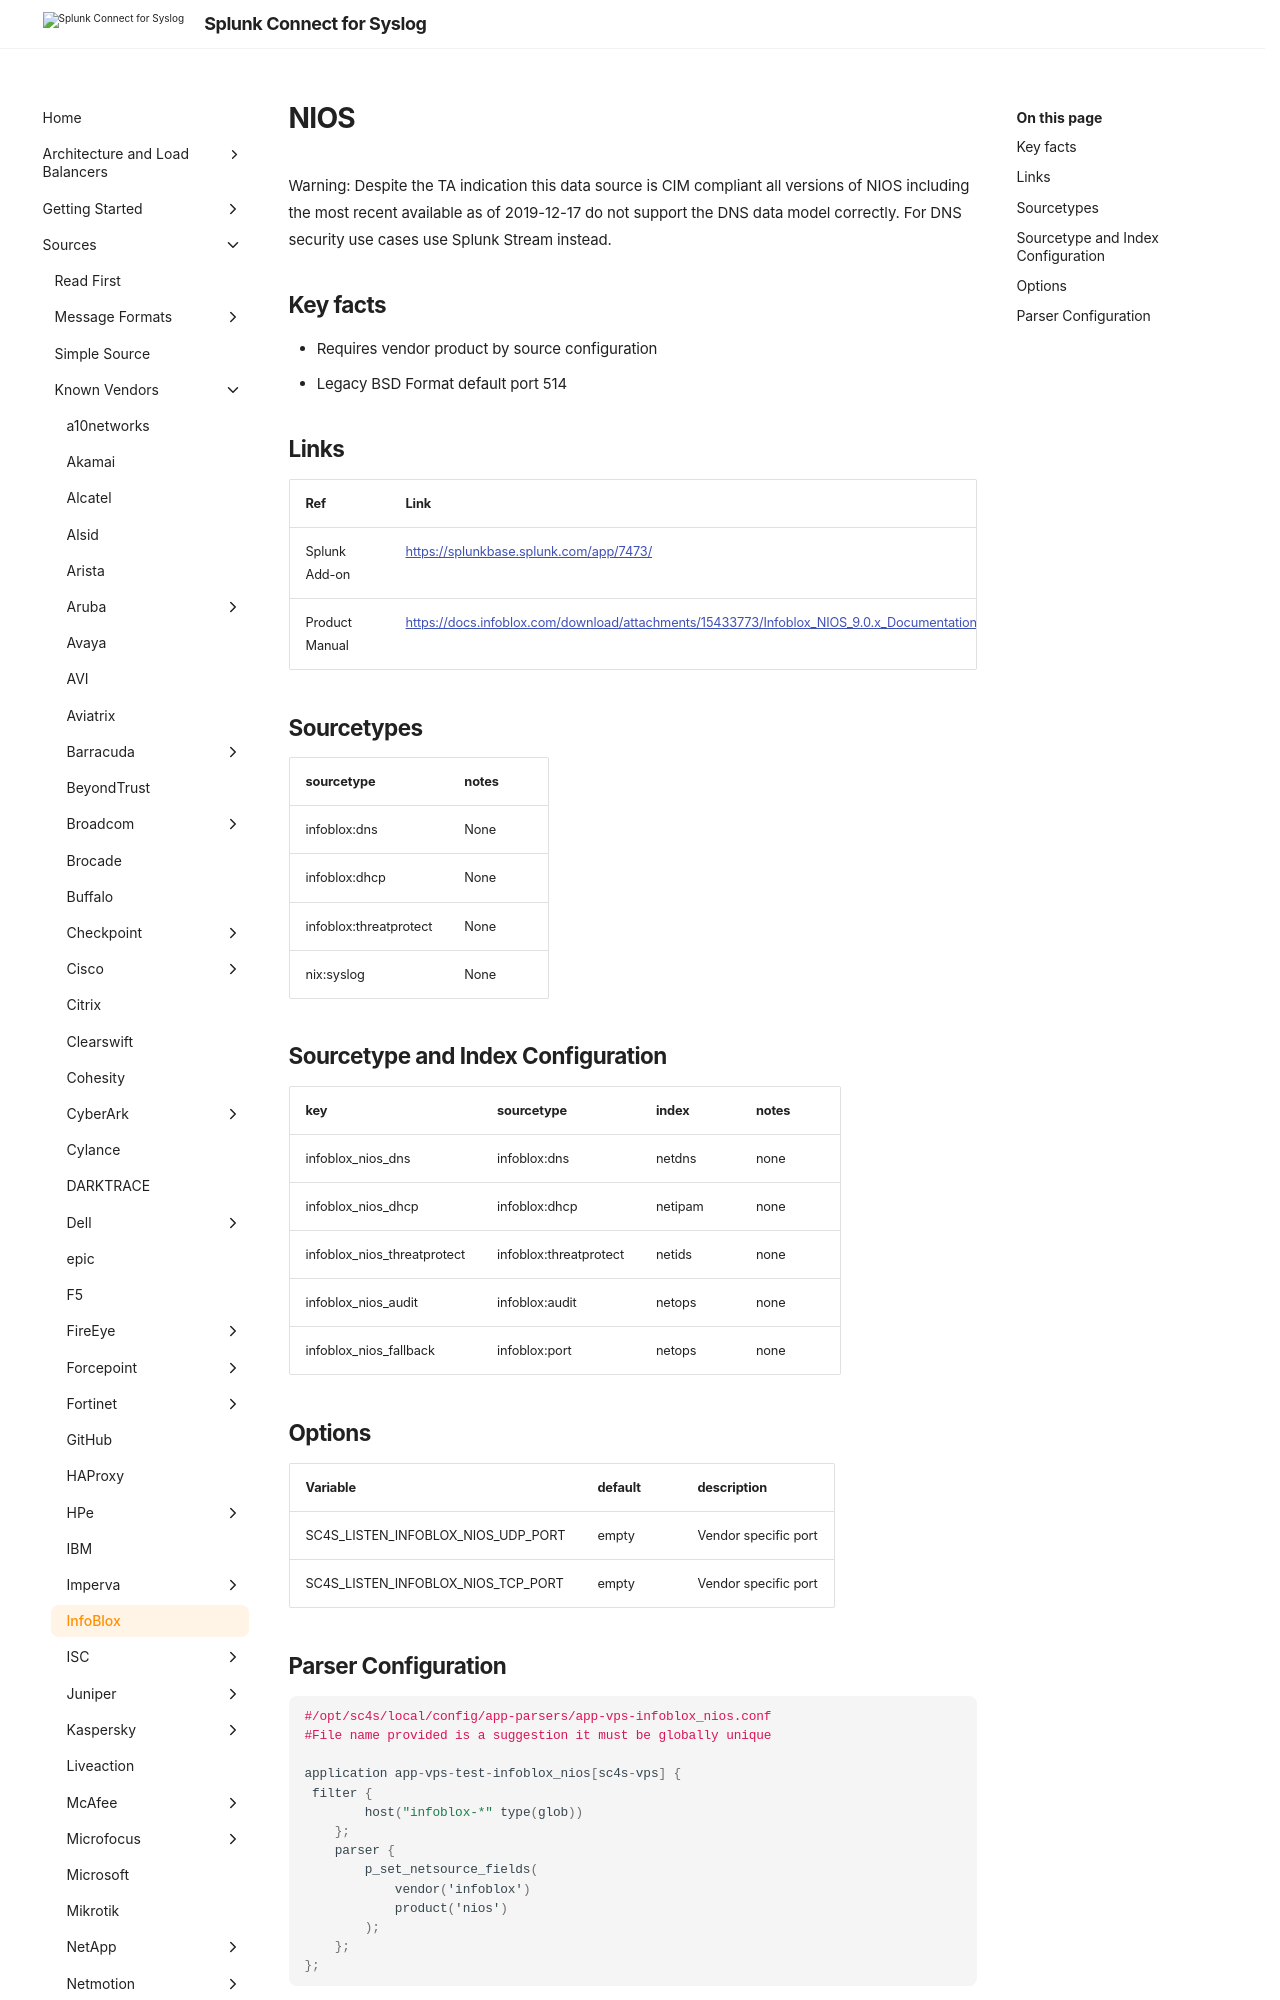

repository: splunk/splunk-connect-for-syslog · page: 3.49.0/sources/vendor/InfoBlox/index.html · generator: mkdocs

# NIOS

Warning: Despite the TA indication this data source is CIM compliant all versions of NIOS including the most recent available as of 2019-12-17 do not support the DNS data model correctly. For DNS security use cases use Splunk Stream instead.

## Key facts

* Requires vendor product by source configuration
* Legacy BSD Format default port 514

## Links

| Ref            | Link                                                                                                    |
|----------------|---------------------------------------------------------------------------------------------------------|
| Splunk Add-on  | <https://splunkbase.splunk.com/app/7473/>                                                                 |
| Product Manual | <https://docs.infoblox.com/download/attachments/15433773/Infoblox_NIOS_9.0.x_Documentation.pdf>   |
